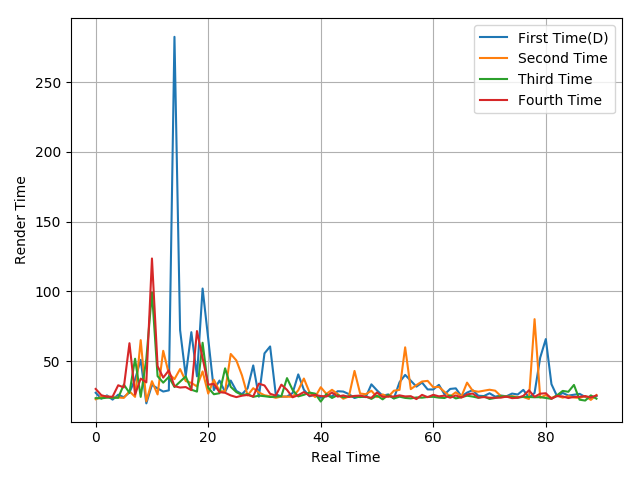

The file beside this chart, header and first rows:
27.29, 23.07, 25.4, 22.38, 25.91, 24.1, 27.48, 36.81, 50.93, 19.68, 33, 30.4, 28.18, 29, 282.4, 72.23, 39.27, 70.72, 39.07, 102, 66.02, 29.18, 36.03, 27.9
22.66, 24.33, 24.71, 23.9, 23.89, 23.63, 28.38, 24.36, 65.03, 21.18, 35.58, 26.1, 57.37, 40.96, 37.05, 44.3, 35.67, 34.36, 31.81, 42.59, 26.72, 36.61, 28.49, 28.26
23.44, 23.34, 23.75, 23.75, 23.71, 33.17, 27.23, 51.69, 24.35, 51.44, 99.28, 39.23, 34.53, 38.69, 31.41, 35.28, 38.98, 29.51, 28.12, 63.15, 30.93, 26.25, 26.96, 44.8
30.03, 25.55, 24.45, 24.49, 32.67, 31.15, 62.81, 26.03, 37.44, 34.75, 123.5, 46.35, 38.14, 43.36, 32.01, 31.05, 31.38, 29.19, 71.51, 52.16, 33.1, 33.6, 27.74, 27.29
